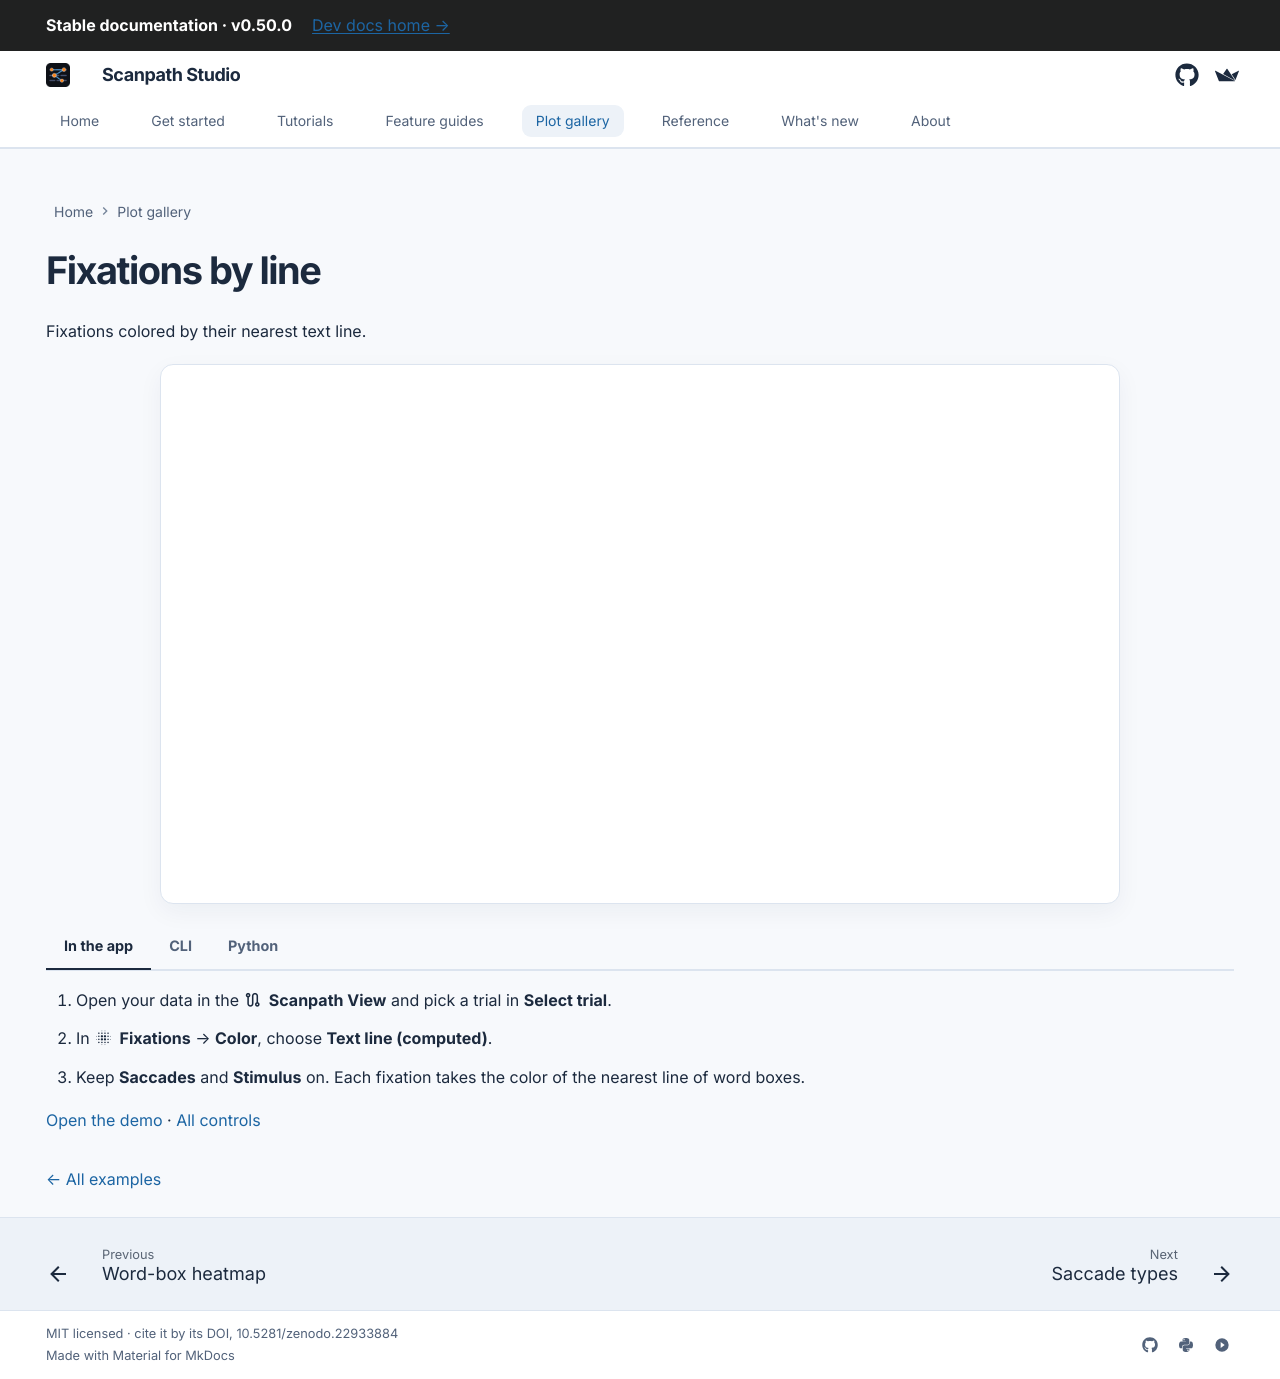

repository: lacclab/scanpath-studio · page: gallery/text-lines/index.html · generator: mkdocs

---
title: "Fixations by line"
description: "Fixations colored by the nearest line of text, a quick check of vertical alignment in eye-tracking-while-reading data, with Python and CLI code."
hide:
  - navigation
  - toc
---

# Fixations by line

Fixations colored by their nearest text line.

```python exec="true" html="true"
from gallery_examples import gallery_figure

print(gallery_figure("text-lines"))
```

=== "In the app"

    1. Open your data in the :material/route: **Scanpath View** and pick a trial in **Select trial**.
    2. In :material/blur_on: **Fixations** → **Color**, choose **Text line (computed)**.
    3. Keep **Saccades** and **Stimulus** on. Each fixation takes the color of the nearest line of word boxes.

    [Open the demo](https://scanpath-studio.streamlit.app) · [All controls](../guides/scanpath-visualization/controls.md)

=== "CLI"

    ```bash
    scanpath-studio render --sample \
      -p l37_273 -t l37_273_2_1_1_Ele --screen Paragraph \
      --color-by-line \
      --highlight-column '' \
      -o text-lines.html
    ```

=== "Python"

    ```python exec="true"
    from gallery_examples import gallery_python

    print(gallery_python("text-lines"))
    ```

[← All examples](../gallery.md)
